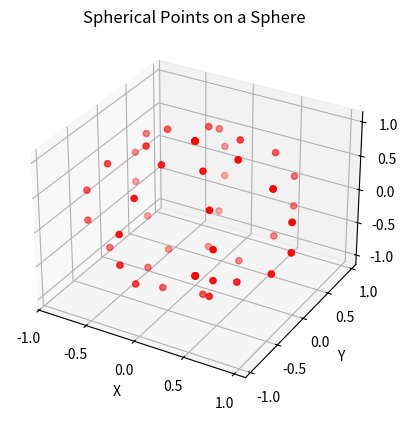

Reproduce this figure in Python.
import numpy as np
import matplotlib.pyplot as plt

n = 8 # Number of points

def testPose(phi, theta, r=1.0, x_c=0.0, y_c=0.0, z_c=0.0):
    """Convert spherical coordinates to Cartesian coordinates."""
    st = np.sin(theta)
    x = r * np.cos(phi) * st + x_c
    y = r * np.sin(phi) * st + y_c
    z = r * np.cos(theta) + z_c
    return x, y, z

# Generate points
points = []
for phi in np.linspace(0, 2 * np.pi, n, endpoint=True):
    for theta in np.linspace(0, np.pi, n, endpoint=True):
        points.append(testPose(phi, theta))

# Convert to numpy array
points = np.array(points)

# 3D Plot
fig = plt.figure()
ax = fig.add_subplot(111, projection="3d")

print(len(points))

ax.scatter(points[:, 0], points[:, 1], points[:, 2], color="r", marker="o")

# Labels & Formatting
ax.set_xlabel("X")
ax.set_ylabel("Y")
ax.set_zlabel("Z")
ax.set_title("Spherical Points on a Sphere")

plt.show()
